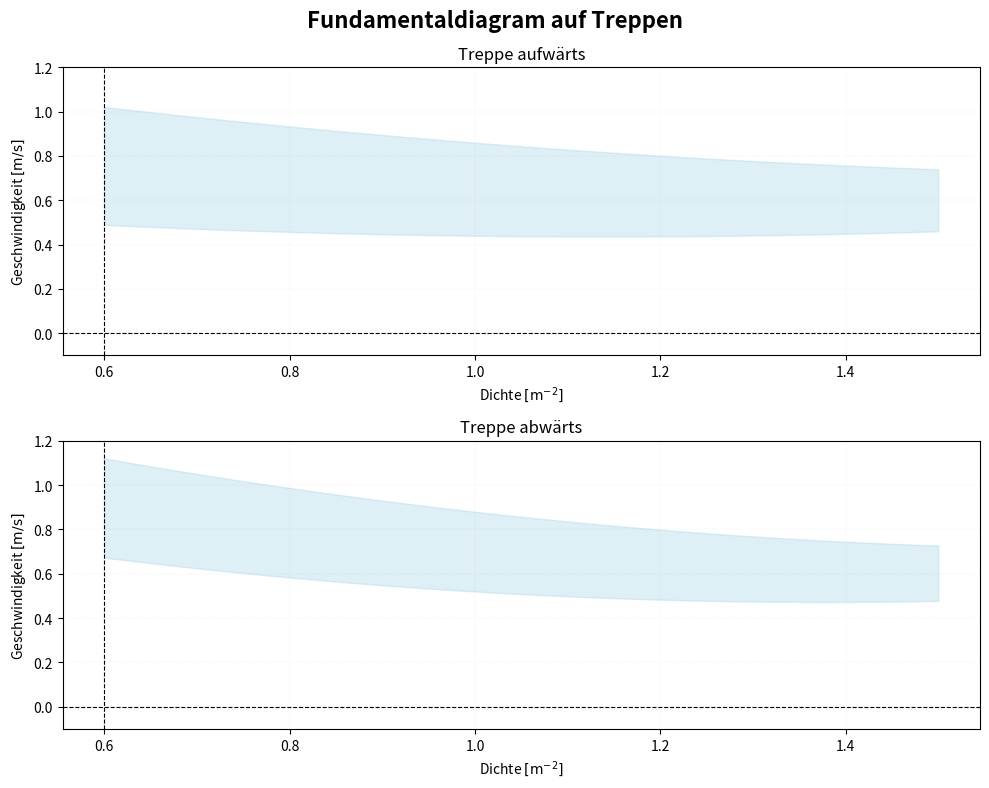

Reproduce this figure in Python.
"""FD according to
High-statistics pedestrian dynamics on stairways and their probabilistic fundamental diagrams
10.1016/j.trc.2023.104468
"""

import numpy as np
import matplotlib.pyplot as plt
from matplotlib.ticker import FuncFormatter


def plot_fundamental_diagram(save_path=None):
    """Create a comprehensive visualization of pedestrian dynamics on stairs."""

    rho = np.linspace(0.6, 1.5, 500)  # density values

    # Upward movement
    mean_speed_up = 0.18 * rho**2 - 0.55 * rho + 1.02
    std_speed_up = np.maximum(-0.14 * rho + 0.35, 0)

    # Downward movement
    mean_speed_down = 0.33 * rho**2 - 1.02 * rho + 1.39
    std_speed_down = np.maximum(-0.11 * rho + 0.29, 0)  # Ensure non-negative std dev

    y_max = (
        max(
            np.max(mean_speed_up + std_speed_up),
            np.max(mean_speed_down + std_speed_down),
        )
        + 0.1
    )

    fig, (up, down) = plt.subplots(nrows=2, ncols=1, figsize=(10, 8))
    fig.suptitle(
        "Fundamentaldiagram auf Treppen",
        fontsize=16,
        fontweight="bold",
    )

    def plot_direction(
        ax, rho, mean_speed, std_speed, direction, plot_main_curve=False
    ):
        # Main speed curve
        if plot_main_curve:
            ax.plot(
                rho,
                mean_speed,
                label=f"Mittlere Geschwindigkeit",
                color="blue",
                linewidth=2,
            )

        # Uncertainty band with more nuanced visualization
        ax.fill_between(
            rho,
            mean_speed - std_speed,
            mean_speed + std_speed,
            color="lightblue",
            alpha=0.4,
            label="",
        )

        ax.grid(True, linestyle="--", linewidth=0.2, color="gray", alpha=0.2)
        ax.axhline(0, color="black", linestyle="--", linewidth=0.8)
        ax.axvline(0.6, color="black", linestyle="--", linewidth=0.8)

        ax.set_xlabel(r"Dichte $[\mathrm{m}^{-2}]$", fontsize=10)
        ax.set_ylabel(r"Geschwindigkeit $[\mathrm{m/s}]$", fontsize=10)
        ax.set_title(f"{direction}", fontsize=12)
        ax.set_ylim(-0.1, round(y_max, 1))
        if plot_main_curve:
            ax.legend(loc="best", framealpha=0.5)

        ax.yaxis.set_major_formatter(FuncFormatter(lambda x, _: f"{x:.1f}"))
        ax.xaxis.set_major_formatter(FuncFormatter(lambda x, _: f"{x:.1f}"))

    plot_direction(up, rho, mean_speed_up, std_speed_up, "Treppe aufwärts")
    plot_direction(down, rho, mean_speed_down, std_speed_down, "Treppe abwärts")

    plt.tight_layout()

    if save_path:
        plt.savefig(save_path, dpi=300, bbox_inches="tight")

    return fig


fig = plot_fundamental_diagram("pedestrian_dynamics_fd.png")
print(">> pedestrian_dynamics_fd.png")